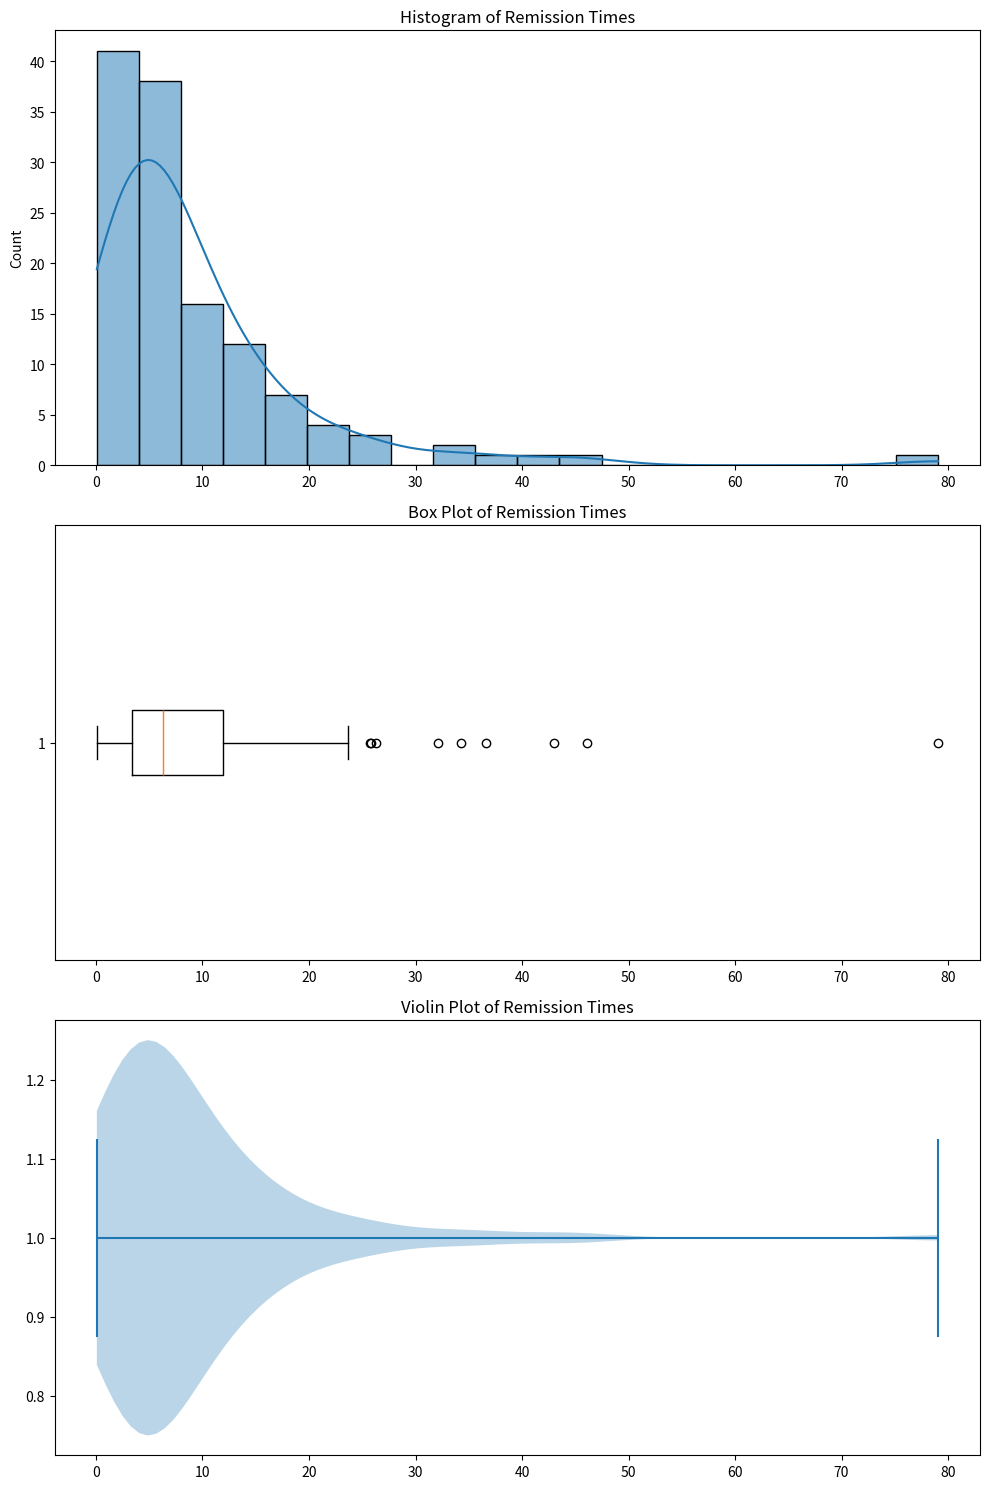

The matplotlib source for this figure:
import matplotlib.pyplot as plt
import seaborn as sns
import numpy as np

# Remission times data
remission_times = [4.50, 32.15, 19.13, 4.87, 14.24, 5.71, 7.87, 7.59, 5.49, 3.02, 2.02, 4.51, 9.22, 1.05, 3.82, 9.47, 26.31, 79.05, 2.02, 2.62, 4.26, 0.90, 11.25, 21.73, 10.34, 10.66, 0.51, 12.03, 3.36, 2.64, 43.01, 14.76, 0.81, 1.19, 3.36, 8.66, 1.46, 14.83, 5.62, 18.10, 17.14, 25.74, 15.96, 17.36, 1.35, 4.33, 9.02, 22.69, 6.94, 2.46, 7.26, 3.48, 4.23, 3.70, 6.54, 3.64, 8.65, 3.57, 5.41, 11.64, 2.09, 2.23, 6.25, 7.93, 4.34, 25.82, 12.02, 3.88, 13.80, 5.85, 7.09, 20.28, 5.32, 46.12, 5.17, 2.8, 0.20, 8.37, 36.66, 14.77, 10.06, 8.53, 4.98, 11.98, 5.06, 1.76, 16.62, 4.40, 12.07, 34.26, 6.97, 2.07, 0.08, 17.12, 1.40, 12.63, 2.75, 7.66, 7.32, 4.18, 1.26, 13.29, 6.76, 23.63, 3.25, 7.62, 7.63, 3.52, 2.87, 9.74, 3.31, 0.40, 2.26, 5.41, 2.69, 2.54, 11.79, 2.69, 5.34, 8.26, 6.93, 0.50, 10.75, 5.32, 13.11, 5.09, 7.39]

# Create subplots
fig, axes = plt.subplots(3, 1, figsize=(10, 15))

# Plot histogram
sns.histplot(remission_times, bins=20, kde=True, ax=axes[0])
axes[0].set_title('Histogram of Remission Times')

# Plot summary statistics
axes[1].boxplot(remission_times, vert=False)
axes[1].set_title('Box Plot of Remission Times')

# Plot summary statistics
axes[2].violinplot(remission_times, vert=False)
axes[2].set_title('Violin Plot of Remission Times')

plt.tight_layout()
plt.savefig("remission_data.png")
plt.show()